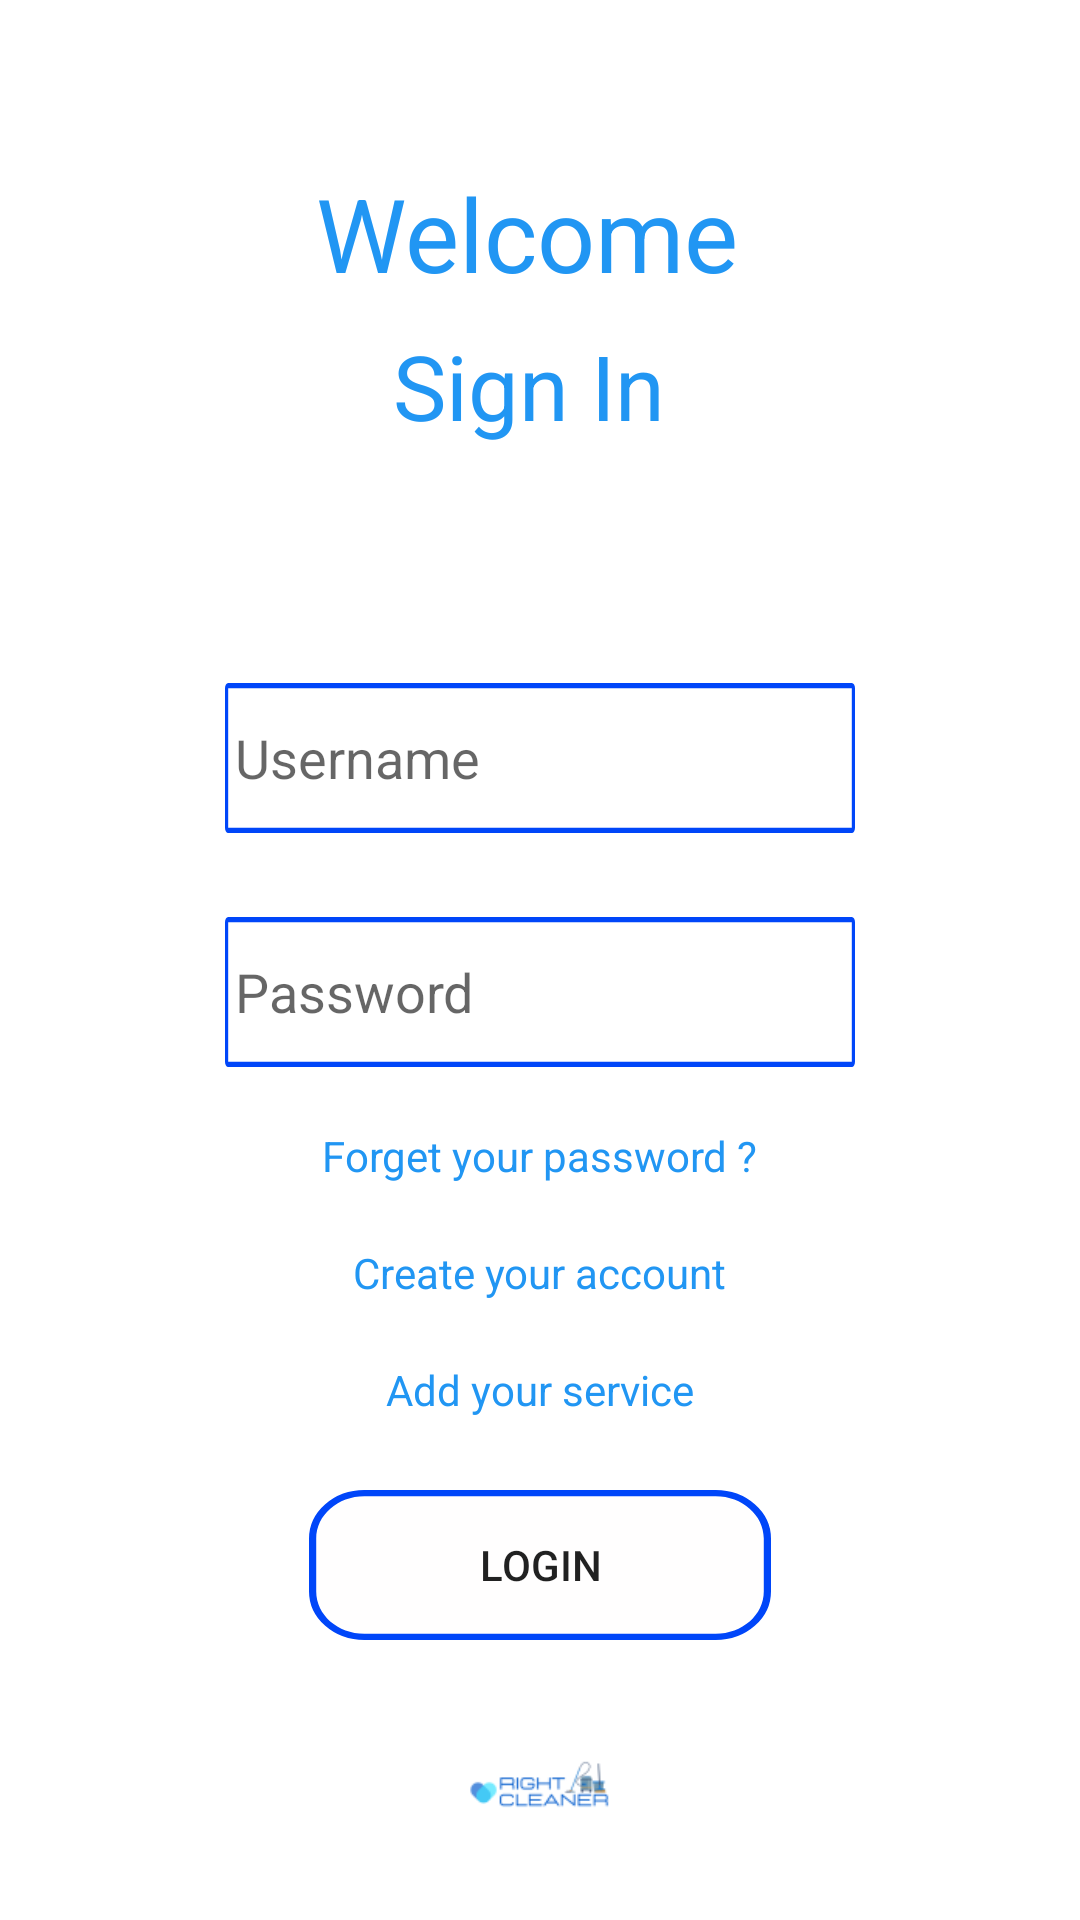

Android layout source for this screen:
<!-- AndroidManifest.xml: activity theme Theme.AppCompat.Light.NoActionBar -->
<!-- res/layout/activity_main.xml -->
<?xml version="1.0" encoding="utf-8"?>
<androidx.constraintlayout.widget.ConstraintLayout xmlns:android="http://schemas.android.com/apk/res/android"
    xmlns:app="http://schemas.android.com/apk/res-auto"
    xmlns:tools="http://schemas.android.com/tools"
    android:layout_width="match_parent"
    android:layout_height="match_parent"
    android:background="#FFFFFF"

    tools:context=".MainActivity">


    <EditText
        android:id="@+id/usernameLogin"
        android:layout_width="wrap_content"
        android:layout_height="wrap_content"


        android:layout_marginStart="101dp"
        android:layout_marginTop="79dp"
        android:layout_marginEnd="101dp"
        android:background="@drawable/victore_input_text"

        android:ems="10"

        android:hint="Username"
        android:inputType="textPersonName"
        android:paddingLeft="10px"
        app:layout_constraintEnd_toEndOf="parent"
        app:layout_constraintStart_toStartOf="parent"
        app:layout_constraintTop_toBottomOf="@+id/textView2" />

    <EditText
        android:id="@+id/passwordLogin"
        android:layout_width="wrap_content"
        android:layout_height="wrap_content"
        android:layout_marginTop="28dp"
        android:background="@drawable/victore_input_text"
        android:ems="10"
        android:hint="Password"
        android:inputType="textPassword"
        android:paddingLeft="10px"
        app:layout_constraintEnd_toEndOf="@+id/usernameLogin"
        app:layout_constraintStart_toStartOf="@+id/usernameLogin"
        app:layout_constraintTop_toBottomOf="@+id/usernameLogin" />

    <Button
        android:id="@+id/HouseCleaningBtn"
        android:layout_width="154dp"
        android:layout_height="50dp"
        android:layout_marginTop="24dp"

        android:background="@drawable/victore_button"

        android:text="Login"
        app:layout_constraintEnd_toEndOf="@+id/usernameLogin"
        app:layout_constraintStart_toStartOf="@+id/usernameLogin"
        app:layout_constraintTop_toBottomOf="@+id/signUpProvider" />

    <TextView
        android:id="@+id/textView"
        android:layout_width="wrap_content"
        android:layout_height="wrap_content"
        android:layout_marginTop="55dp"
        android:layout_marginBottom="452dp"
        android:text="Welcome "
        android:textColor="#2196F3"
        android:textSize="34sp"
        app:layout_constraintBottom_toTopOf="@+id/imageView2"
        app:layout_constraintEnd_toEndOf="@+id/usernameLogin"
        app:layout_constraintStart_toStartOf="@+id/usernameLogin"
        app:layout_constraintTop_toTopOf="parent"
        tools:ignore="MissingConstraints" />

    <TextView
        android:id="@+id/textView2"
        android:layout_width="wrap_content"
        android:layout_height="wrap_content"
        android:layout_marginTop="8dp"
        android:layout_marginBottom="79dp"
        android:text="Sign In "
        android:textColor="#2196F3"
        android:textSize="30sp"
        app:layout_constraintBottom_toTopOf="@+id/usernameLogin"
        app:layout_constraintEnd_toEndOf="@+id/usernameLogin"
        app:layout_constraintStart_toStartOf="@+id/usernameLogin"
        app:layout_constraintTop_toBottomOf="@+id/textView" />

    <TextView
        android:id="@+id/textView3"
        android:layout_width="wrap_content"
        android:layout_height="wrap_content"
        android:layout_marginTop="20dp"
        android:text="Forget your password ?"
        android:textColor="#2196F3"
        app:layout_constraintEnd_toEndOf="@+id/usernameLogin"
        app:layout_constraintStart_toStartOf="@+id/usernameLogin"
        app:layout_constraintTop_toBottomOf="@+id/passwordLogin" />

    <TextView
        android:id="@+id/signUpLink"
        android:layout_width="wrap_content"
        android:layout_height="wrap_content"
        android:layout_marginTop="20dp"
        android:text="Create your account"
        android:textColor="#2196F3"
        app:layout_constraintEnd_toEndOf="@+id/usernameLogin"
        app:layout_constraintStart_toStartOf="@+id/usernameLogin"
        app:layout_constraintTop_toBottomOf="@+id/textView3" />

    <ImageView
        android:id="@+id/imageView2"
        android:layout_width="314dp"
        android:layout_height="0dp"

        android:layout_marginTop="4dp"
        app:layout_constraintBottom_toBottomOf="parent"
        app:layout_constraintEnd_toEndOf="@+id/usernameLogin"
        app:layout_constraintStart_toStartOf="@+id/usernameLogin"
        app:layout_constraintTop_toBottomOf="@+id/textView"
        app:srcCompat="@mipmap/ic_launcher_foreground" />

    <TextView
        android:id="@+id/signUpProvider"
        android:layout_width="wrap_content"
        android:layout_height="0dp"
        android:layout_marginTop="20dp"
        android:text="Add your service"
        android:textColor="#2196F3"
        app:layout_constraintEnd_toEndOf="@+id/usernameLogin"
        app:layout_constraintStart_toStartOf="@+id/usernameLogin"
        app:layout_constraintTop_toBottomOf="@+id/signUpLink" />

</androidx.constraintlayout.widget.ConstraintLayout>
<!-- resources referenced by this layout -->
<resources>
  <!-- drawable victore_button (drawable) -->
  <vector
      xmlns:android="http://schemas.android.com/apk/res/android"
      android:width="192dp"
      android:height="71dp"
      android:viewportWidth="192"
      android:viewportHeight="71"
      >
  
      <group>
  
          <clip-path
              android:pathData="M23 3H169C180.046 3 189 11.9543 189 23V48C189 59.0457 180.046 68 169 68H23C11.9543 68 3 59.0457 3 48V23C3 11.9543 11.9543 3 23 3Z"
              />
  
          <path
              android:pathData="M3 3V68H189V3"
              android:fillColor="#FFFEFE"
              />
  
      </group>
  
      <group>
  
          <clip-path
              android:pathData="M0 0V71H192V0M23 3H169C180.046 3 189 11.9543 189 23V48C189 59.0457 180.046 68 169 68H23C11.9543 68 3 59.0457 3 48V23C3 11.9543 11.9543 3 23 3Z"
              />
  
          <path
              android:pathData="M23 3H169C180.046 3 189 11.9543 189 23V48C189 59.0457 180.046 68 169 68H23C11.9543 68 3 59.0457 3 48V23C3 11.9543 11.9543 3 23 3Z"
              android:strokeWidth="6"
              android:strokeColor="#0046F9"
            android:strokeLineJoin="round"
  
              />
  
      </group>
  
  </vector>
  <!-- drawable victore_input_text (drawable) -->
  <vector
      xmlns:android="http://schemas.android.com/apk/res/android"
  
      android:width="200dp"
      android:height="50dp"
      android:viewportWidth="493"
      android:viewportHeight="73"
      >
  
      <group>
  
          <clip-path
              android:pathData="M2.5 2.5H490.5V70.5H2.5V2.5Z"
              />
  
          <path
              android:pathData="M2.5 2.5V70.5H490.5V2.5"
              android:fillColor="#FFFFFF"
              />
  
      </group>
  
      <group>
  
          <clip-path
              android:pathData="M0 0V73H493V0M2.5 2.5H490.5V70.5H2.5V2.5Z"
              />
  
          <path
              android:pathData="M2.5 2.5H490.5V70.5H2.5V2.5Z"
              android:strokeWidth="5"
              android:strokeLineJoin="round"
              android:strokeColor="#0046F9"
              />
  
      </group>
  
  </vector>
  <!-- mipmap ic_launcher_foreground: png bitmap (mipmap-hdpi, 3388 bytes) -->
</resources>
